Image classification data set "cache_384" (jaimulhaque/Pneumonia-MultiModel-XAI on GitHub). Class labels (2): normal, pneumonia.

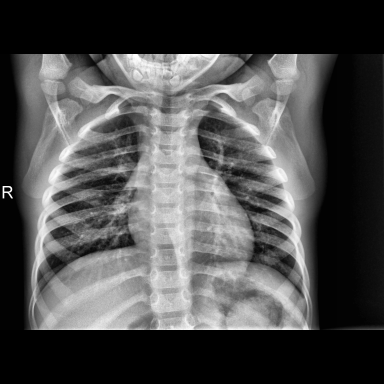
Label: normal

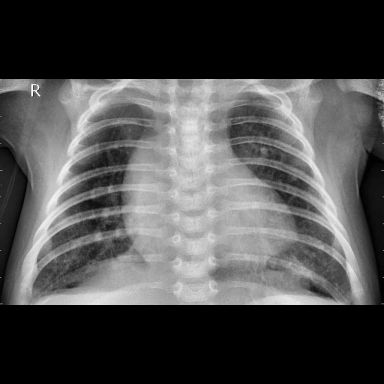
Label: pneumonia

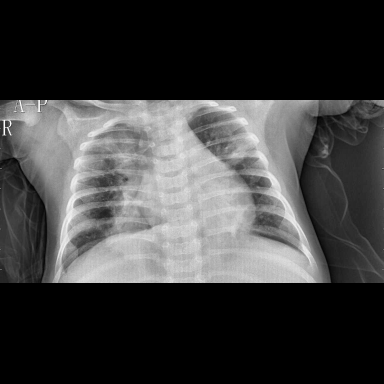
Label: pneumonia

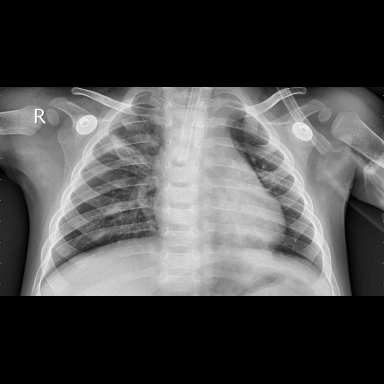
Label: pneumonia

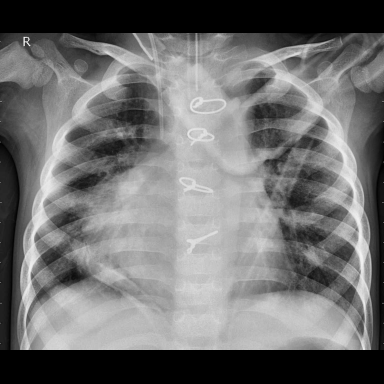
Label: pneumonia

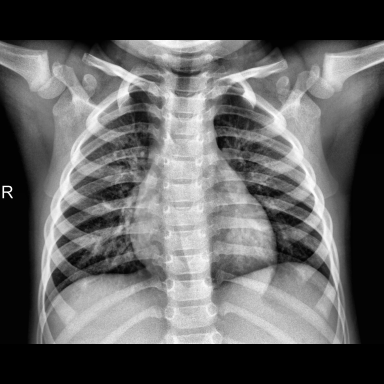
Label: normal
